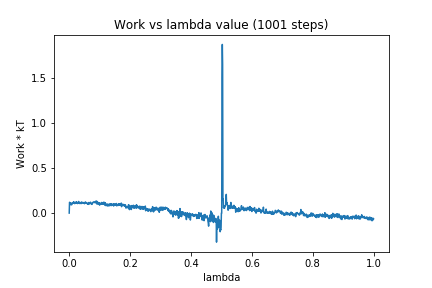

The table this chart was drawn from, first rows:
0, 0.0
1, 0.1201
2, 0.1157
3, 0.1091
4, 0.1093
5, 0.09289
6, 0.109
7, 0.1011
8, 0.09213
9, 0.111
10, 0.1072
11, 0.109
12, 0.1123
13, 0.1192
14, 0.1119
15, 0.1262
16, 0.1162
17, 0.1079
18, 0.1054
19, 0.1111
20, 0.108
21, 0.1159
22, 0.1214
23, 0.1115
24, 0.1267
25, 0.1103
26, 0.1113
27, 0.1061
28, 0.108
29, 0.1159
30, 0.1143
31, 0.1293
32, 0.1158
33, 0.1169
34, 0.1067
35, 0.1128
36, 0.1156
37, 0.1079
38, 0.1125
39, 0.1053
40, 0.1236
41, 0.1104
42, 0.1093
43, 0.1144
44, 0.1191
45, 0.1187
46, 0.116
47, 0.1086
48, 0.1121
49, 0.1143
50, 0.1043
51, 0.1153
52, 0.1196
53, 0.1232
54, 0.1166
55, 0.1184
56, 0.1084
57, 0.1104
58, 0.1078
59, 0.1051
60, 0.1069
... 940 more rows
